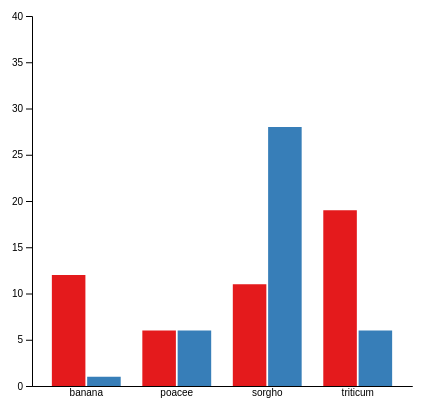
D3 v4 page, settled after 360 driven frames (6 s of simulated time); the page loaded 1 data file(s).


// ── grouped_bar.js
// set the dimensions and margins of the graph
var margin = { top: 10, right: 30, bottom: 20, left: 50 },
    width = 460 - margin.left - margin.right,
    height = 400 - margin.top - margin.bottom;

// append the svg object to the body of the page
var svg = d3
    .select("#my_dataviz")
    .append("svg")
    .attr("width", width + margin.left + margin.right)
    .attr("height", height + margin.top + margin.bottom)
    .append("g")
    .attr("transform", "translate(" + margin.left + "," + margin.top + ")");

// Parse the Data
d3.csv("data_grouped.csv", function (data) {
    console.log("data");
    console.log(data);

    // List of subgroups = header of the csv files = soil condition here
    var subgroups = data.columns.slice(1);

    // List of groups = species here = value of the first column called group -> I show them on the X axis
    var groups = d3
        .map(data, function (d) {
            return d.group;
        })
        .keys();
        console.log("groups");
        console.log(groups);
    // Add X axis
    var x = d3.scaleBand().domain(groups).range([0, width]).padding([0.2]);
    svg.append("g")
        .attr("transform", "translate(0," + height + ")")
        .call(d3.axisBottom(x).tickSize(0));

    // Add Y axis
    var y = d3.scaleLinear().domain([0, 40]).range([height, 0]);
    svg.append("g").call(d3.axisLeft(y));

    // Another scale for subgroup position?
    var xSubgroup = d3
        .scaleBand()
        .domain(subgroups)
        .range([0, x.bandwidth()])
        .padding([0.05]);

    // color palette = one color per subgroup
    var color = d3
        .scaleOrdinal()
        .domain(subgroups)
        .range(["#e41a1c", "#377eb8", "#4daf4a"]);

    // Show the bars
    svg.append("g")
        .selectAll("g")
        // Enter in data = loop group per group
        .data(data)
        .enter()
        .append("g")
        .attr("transform", function (d) {
            return "translate(" + x(d.group) + ",0)";
        })
        .selectAll("rect")
        .data(function (d) {
            return subgroups.map(function (key) {
                return { key: key, value: d[key] };
            });
        })
        .enter()
        .append("rect")
        .attr("x", function (d) {
            return xSubgroup(d.key);
        })
        .attr("y", function (d) {
            return y(d.value);
        })
        .attr("width", xSubgroup.bandwidth())
        .attr("height", function (d) {
            return height - y(d.value);
        })
        .attr("fill", function (d) {
            return color(d.key);
        });
});


### data: data_grouped.csv
group, Nitrogen, normal
banana, 12, 1, 12
poacee, 6, 6, 33
sorgho, 11, 28, 12
triticum, 19, 6, 1